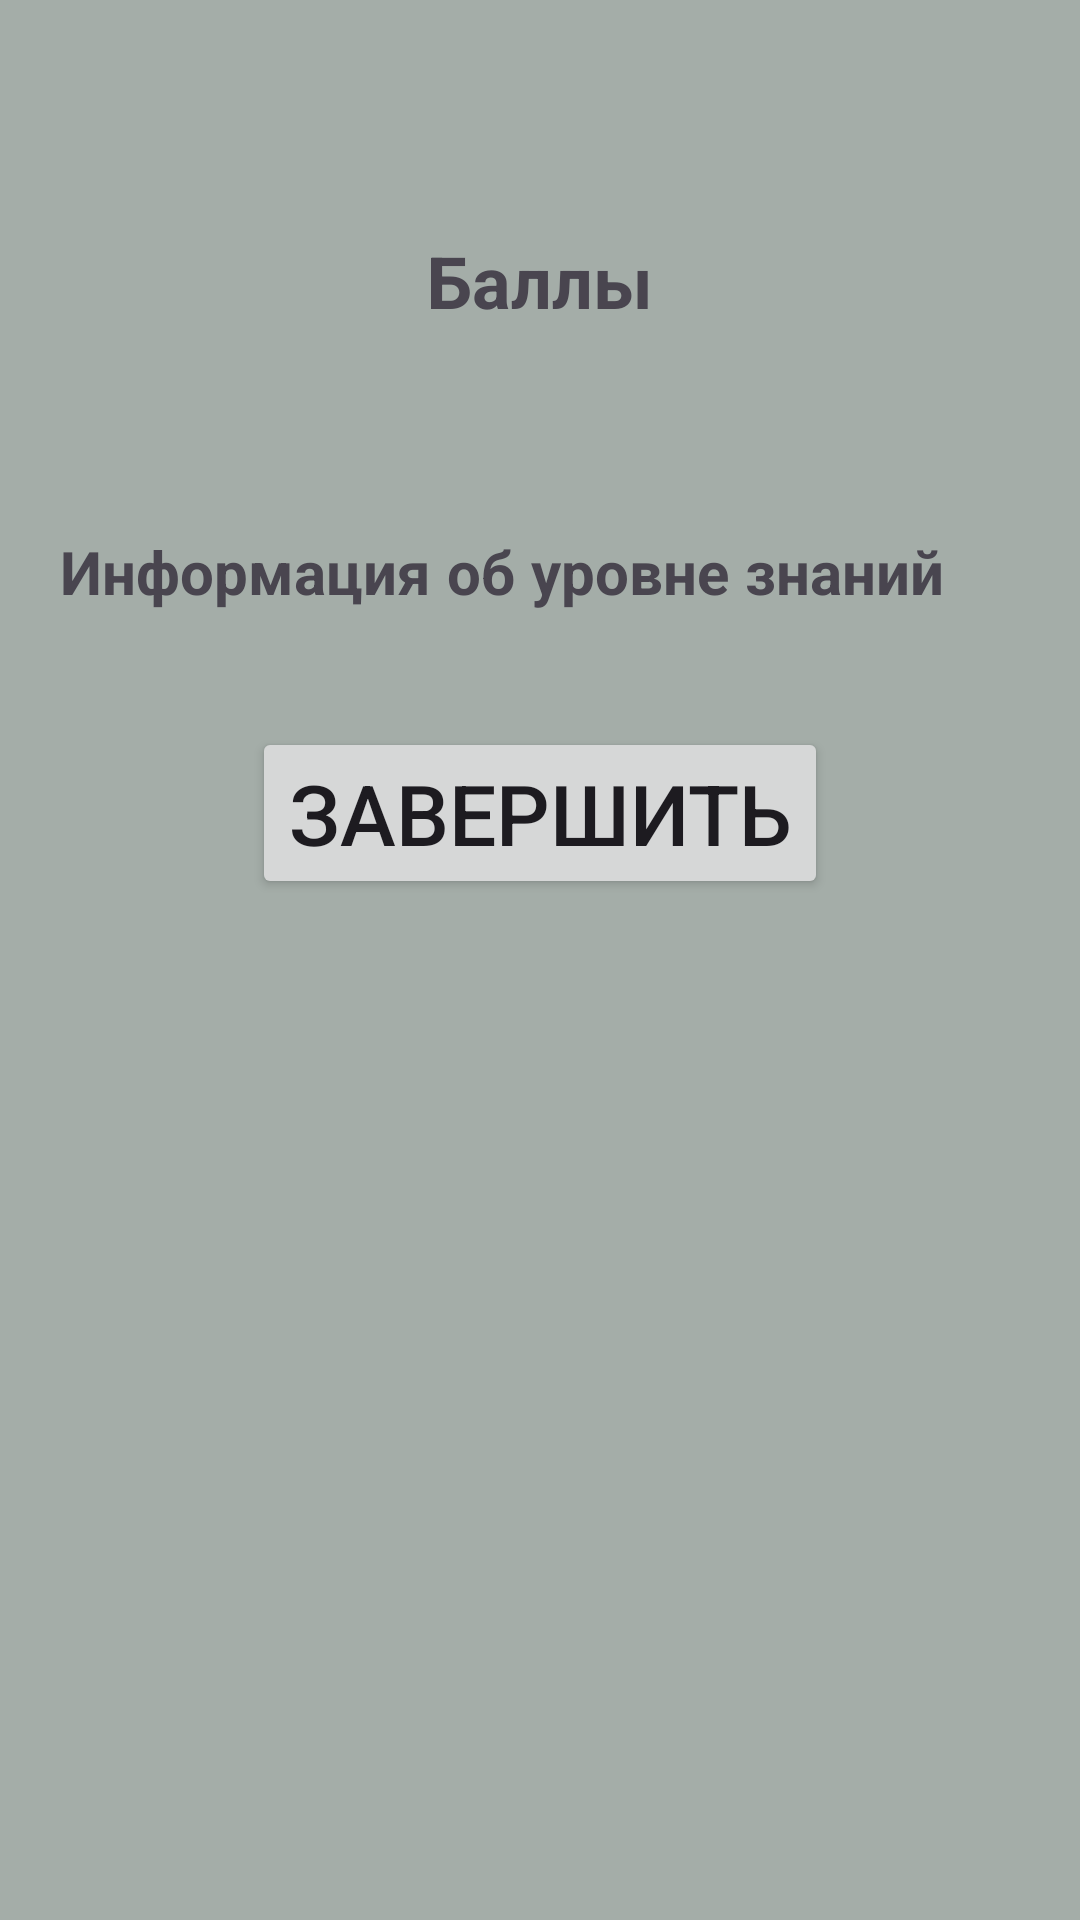

Reconstruct the res/layout file that produces this screen, plus the resources it refers to.
<!-- AndroidManifest.xml: application theme Theme.RadioButtonViktorinaOnHistory -->
<!-- res/layout/activity_result.xml -->
<?xml version="1.0" encoding="utf-8"?>
<androidx.constraintlayout.widget.ConstraintLayout xmlns:android="http://schemas.android.com/apk/res/android"
    xmlns:app="http://schemas.android.com/apk/res-auto"
    xmlns:tools="http://schemas.android.com/tools"
    android:id="@+id/main"
    android:layout_width="match_parent"
    android:layout_height="match_parent"
    android:background="@color/background_questions"
    tools:context=".ResultActivity">

    <TextView
        android:id="@+id/scoreTV"
        android:layout_width="match_parent"
        android:layout_height="wrap_content"
        android:fontFamily="cursive"
        android:text="@string/text_view_score_result"
        android:textSize="24sp"
        android:textStyle="bold"
        android:layout_margin="20dp"
        android:gravity="center"
        app:layout_constraintVertical_bias="0.1"
        app:layout_constraintBottom_toBottomOf="parent"
        app:layout_constraintEnd_toEndOf="parent"
        app:layout_constraintStart_toStartOf="parent"
        app:layout_constraintTop_toTopOf="parent"/>

    <TextView
        android:id="@+id/infoHistoryTV"
        android:layout_width="match_parent"
        android:layout_height="wrap_content"
        android:fontFamily="cursive"
        android:text="@string/text_view_info_history"
        android:textSize="20sp"
        android:textStyle="bold"
        android:layout_margin="20dp"
        app:layout_constraintVertical_bias="0.1"
        app:layout_constraintBottom_toBottomOf="parent"
        app:layout_constraintEnd_toEndOf="parent"
        app:layout_constraintStart_toStartOf="parent"
        app:layout_constraintTop_toBottomOf="@id/scoreTV"/>

    <Button
        android:id="@+id/finishBTN"
        android:layout_width="wrap_content"
        android:layout_height="wrap_content"
        android:text="@string/button_finish"
        android:textSize="28sp"
        app:layout_constraintVertical_bias="0.1"
        app:layout_constraintBottom_toBottomOf="parent"
        app:layout_constraintEnd_toEndOf="parent"
        app:layout_constraintStart_toStartOf="parent"
        app:layout_constraintTop_toBottomOf="@id/infoHistoryTV" />

</androidx.constraintlayout.widget.ConstraintLayout>
<!-- resources referenced by this layout -->
<resources>
  <color name="background_questions">#A4ADA8</color>
  <string name="button_finish">Завершить</string>
  <string name="text_view_info_history">Информация об уровне знаний</string>
  <string name="text_view_score_result">Баллы</string>
  <style name="Theme.RadioButtonViktorinaOnHistory" parent="Base.Theme.RadioButtonViktorinaOnHistory" />
  <style name="Base.Theme.RadioButtonViktorinaOnHistory" parent="Theme.Material3.DayNight.NoActionBar">
          
          
      </style>
</resources>
